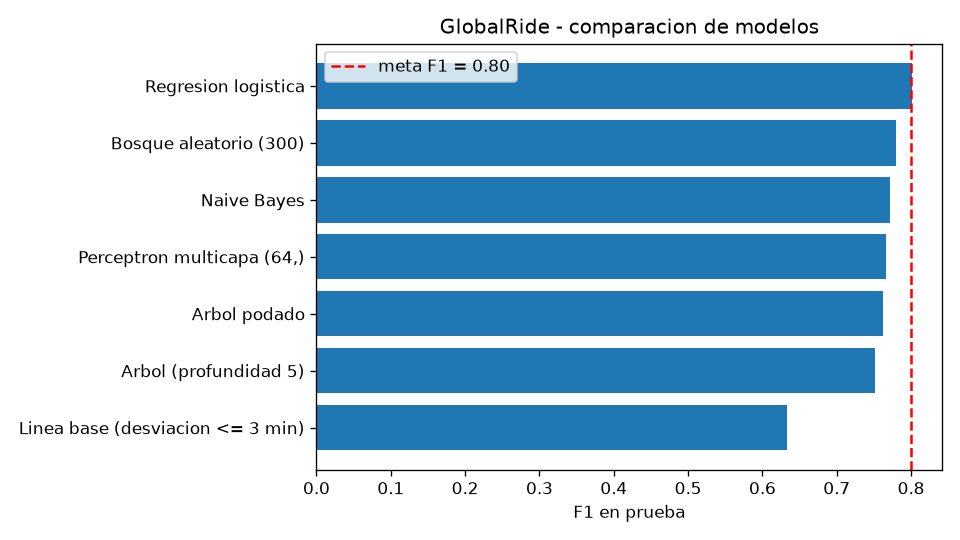

Values plotted in this chart, from the file beside it:
modelo, f1_cv, exactitud, precision, recall, f1_prueba
Linea base (desviacion <= 3 min), , 0.605, 0.7473, 0.5484, 0.6326
Regresion logistica, 0.7652, 0.735, 0.7483, 0.8629, 0.8015
Naive Bayes, 0.7543, 0.695, 0.7203, 0.8306, 0.7715
Arbol (profundidad 5), 0.7312, 0.67, 0.7042, 0.8065, 0.7519
Arbol podado, 0.7283, 0.675, 0.698, 0.8387, 0.7619
Bosque aleatorio (300), 0.7553, 0.7, 0.7162, 0.8548, 0.7794
Perceptron multicapa (64,), 0.7222, 0.705, 0.7519, 0.7823, 0.7668
